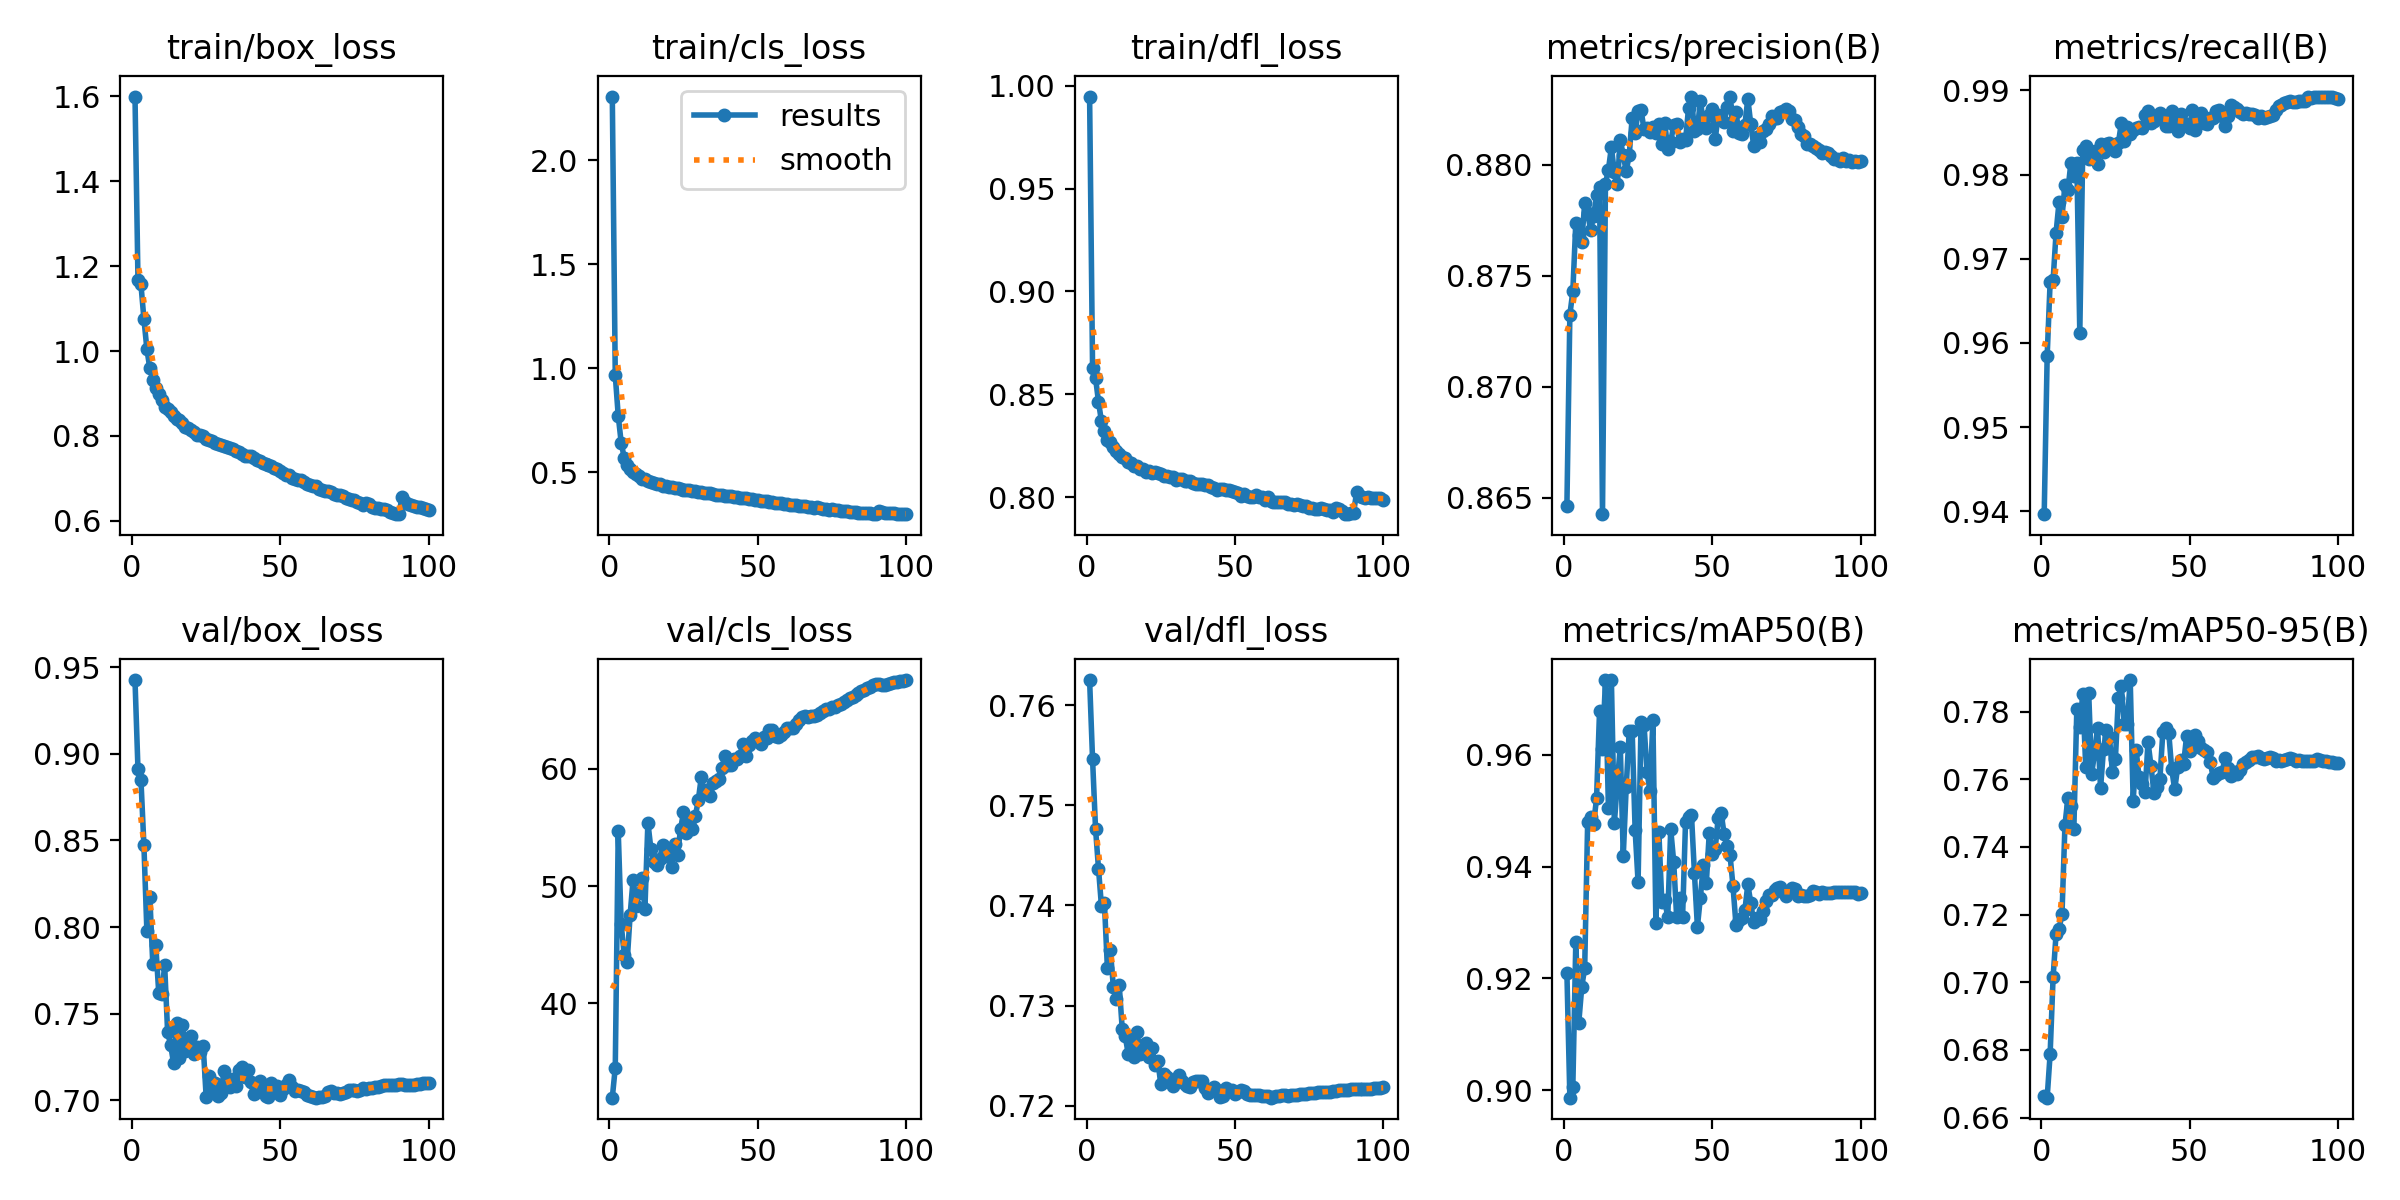

Source data for this figure (header and first rows):
epoch, train/box_loss, train/cls_loss, train/dfl_loss, metrics/precision(B), metrics/recall(B), metrics/mAP50(B), metrics/mAP50-95(B), val/box_loss, val/cls_loss, val/dfl_loss, lr/pg0, lr/pg1, lr/pg2
1, 1.599, 2.307, 0.9948, 0.8647, 0.9397, 0.921, 0.6664, 0.9425, 31.95, 0.7625, 0.003331, 0.003331, 0.003331
2, 1.168, 0.967, 0.8628, 0.8732, 0.9584, 0.8987, 0.6659, 0.891, 34.52, 0.7546, 0.006663, 0.006663, 0.006663
3, 1.157, 0.7729, 0.858, 0.8743, 0.9673, 0.9006, 0.6788, 0.8851, 54.69, 0.7477, 0.009988, 0.009988, 0.009988
4, 1.076, 0.6429, 0.8464, 0.8774, 0.9675, 0.9265, 0.7015, 0.8473, 46.77, 0.7437, 0.009978, 0.009978, 0.009978
5, 1.005, 0.5718, 0.8368, 0.8768, 0.9731, 0.9121, 0.7142, 0.7979, 44.16, 0.7399, 0.009978, 0.009978, 0.009978
6, 0.959, 0.5348, 0.8322, 0.8765, 0.9767, 0.9184, 0.7157, 0.8174, 43.53, 0.7402, 0.009961, 0.009961, 0.009961
7, 0.9329, 0.5154, 0.8279, 0.8783, 0.9749, 0.9219, 0.7202, 0.7787, 47.5, 0.7337, 0.009939, 0.009939, 0.009939
8, 0.9138, 0.5018, 0.8269, 0.8778, 0.9788, 0.948, 0.7465, 0.7898, 50.55, 0.7355, 0.009912, 0.009912, 0.009912
9, 0.8978, 0.4904, 0.8243, 0.877, 0.9782, 0.949, 0.7546, 0.7622, 48.29, 0.7319, 0.009881, 0.009881, 0.009881
10, 0.8856, 0.4812, 0.8222, 0.8777, 0.9814, 0.9477, 0.752, 0.7612, 49.42, 0.7307, 0.009845, 0.009845, 0.009845
11, 0.8675, 0.4692, 0.8208, 0.8786, 0.9798, 0.9522, 0.7453, 0.7779, 50.68, 0.732, 0.009803, 0.009803, 0.009803
12, 0.8643, 0.4672, 0.8195, 0.879, 0.9814, 0.9678, 0.7808, 0.7394, 48.09, 0.7277, 0.009758, 0.009758, 0.009758
13, 0.8576, 0.4613, 0.819, 0.8643, 0.9612, 0.9611, 0.7754, 0.7322, 55.43, 0.727, 0.009707, 0.009707, 0.009707
14, 0.8464, 0.4544, 0.8168, 0.8791, 0.983, 0.9733, 0.7853, 0.7215, 53.2, 0.7252, 0.009652, 0.009652, 0.009652
15, 0.8408, 0.4488, 0.8166, 0.8798, 0.9833, 0.9505, 0.7636, 0.745, 52.06, 0.7267, 0.009593, 0.009593, 0.009593
16, 0.8368, 0.4458, 0.8149, 0.8808, 0.9819, 0.9734, 0.7856, 0.7248, 51.83, 0.7248, 0.009529, 0.009529, 0.009529
17, 0.8299, 0.4424, 0.8152, 0.8797, 0.9826, 0.9477, 0.7617, 0.7434, 52.31, 0.7273, 0.009461, 0.009461, 0.009461
18, 0.8207, 0.4352, 0.8135, 0.8791, 0.9828, 0.955, 0.7677, 0.7285, 53.54, 0.7252, 0.009388, 0.009388, 0.009388
19, 0.8195, 0.4353, 0.8138, 0.8811, 0.9812, 0.9615, 0.7753, 0.7295, 52.56, 0.7261, 0.009311, 0.009311, 0.009311
20, 0.8141, 0.4304, 0.8124, 0.8804, 0.9836, 0.9419, 0.7573, 0.7371, 52.85, 0.7263, 0.009229, 0.009229, 0.009229
21, 0.8101, 0.4286, 0.8128, 0.8797, 0.9827, 0.9543, 0.769, 0.7268, 51.64, 0.7249, 0.009144, 0.009144, 0.009144
22, 0.8027, 0.4249, 0.8119, 0.8804, 0.9836, 0.9642, 0.7746, 0.7311, 53.57, 0.7258, 0.009055, 0.009055, 0.009055
23, 0.8028, 0.4247, 0.8121, 0.8821, 0.9837, 0.9643, 0.7724, 0.7278, 52.69, 0.7241, 0.008961, 0.008961, 0.008961
24, 0.8004, 0.4217, 0.8115, 0.8814, 0.9833, 0.9466, 0.7621, 0.7314, 54.84, 0.7245, 0.008864, 0.008864, 0.008864
25, 0.7923, 0.4156, 0.811, 0.8824, 0.9828, 0.9372, 0.7659, 0.7018, 56.29, 0.7221, 0.008763, 0.008763, 0.008763
26, 0.7917, 0.4175, 0.8104, 0.8824, 0.9837, 0.9659, 0.784, 0.714, 54.51, 0.7231, 0.008658, 0.008658, 0.008658
27, 0.7888, 0.4139, 0.8103, 0.8816, 0.9861, 0.9654, 0.7875, 0.7051, 55.28, 0.7229, 0.00855, 0.00855, 0.00855
28, 0.7834, 0.411, 0.8098, 0.8817, 0.984, 0.957, 0.7762, 0.7099, 54.91, 0.7223, 0.008438, 0.008438, 0.008438
29, 0.7813, 0.4094, 0.8098, 0.8815, 0.9857, 0.9535, 0.7762, 0.7027, 55.97, 0.722, 0.008323, 0.008323, 0.008323
30, 0.7791, 0.4067, 0.8083, 0.8817, 0.9848, 0.9662, 0.7893, 0.7042, 57.34, 0.7224, 0.008205, 0.008205, 0.008205
31, 0.7763, 0.4056, 0.8086, 0.8814, 0.9853, 0.93, 0.7535, 0.7168, 59.3, 0.7231, 0.008084, 0.008084, 0.008084
32, 0.7747, 0.4034, 0.809, 0.8818, 0.9856, 0.9462, 0.7686, 0.7112, 58.06, 0.7225, 0.007959, 0.007959, 0.007959
33, 0.7729, 0.4009, 0.8078, 0.8809, 0.9856, 0.9337, 0.7606, 0.7075, 58.17, 0.7221, 0.007832, 0.007832, 0.007832
34, 0.7688, 0.4006, 0.8077, 0.8819, 0.9855, 0.934, 0.7585, 0.7122, 57.73, 0.722, 0.007702, 0.007702, 0.007702
35, 0.7643, 0.3985, 0.808, 0.8807, 0.987, 0.9309, 0.7562, 0.7083, 58.82, 0.7218, 0.00757, 0.00757, 0.00757
36, 0.7613, 0.3941, 0.8068, 0.881, 0.9875, 0.9467, 0.771, 0.7175, 58.97, 0.7223, 0.007435, 0.007435, 0.007435
37, 0.7575, 0.3925, 0.8065, 0.8818, 0.9862, 0.9409, 0.764, 0.7192, 59.16, 0.7224, 0.007297, 0.007297, 0.007297
38, 0.7539, 0.3897, 0.8061, 0.8818, 0.9863, 0.931, 0.756, 0.7137, 60.11, 0.7224, 0.007158, 0.007158, 0.007158
39, 0.7523, 0.3868, 0.8066, 0.881, 0.9869, 0.9345, 0.7577, 0.7176, 61.11, 0.7224, 0.007016, 0.007016, 0.007016
40, 0.7521, 0.3889, 0.8059, 0.8812, 0.9873, 0.9309, 0.76, 0.7104, 60.3, 0.7217, 0.006872, 0.006872, 0.006872
41, 0.7482, 0.3868, 0.8059, 0.8811, 0.987, 0.948, 0.774, 0.7038, 60.31, 0.7212, 0.006727, 0.006727, 0.006727
42, 0.7431, 0.3833, 0.8049, 0.8825, 0.9858, 0.9489, 0.7751, 0.7048, 60.85, 0.7216, 0.00658, 0.00658, 0.00658
43, 0.7405, 0.3823, 0.8043, 0.8831, 0.9857, 0.9493, 0.7736, 0.7115, 60.84, 0.7219, 0.006431, 0.006431, 0.006431
44, 0.7361, 0.3795, 0.8035, 0.8815, 0.9876, 0.9388, 0.7629, 0.7072, 61.11, 0.7216, 0.006281, 0.006281, 0.006281
45, 0.7336, 0.3769, 0.8037, 0.8816, 0.987, 0.9292, 0.757, 0.7027, 62.16, 0.7209, 0.00613, 0.00613, 0.00613
46, 0.732, 0.3759, 0.804, 0.8829, 0.9852, 0.9345, 0.7637, 0.702, 61.11, 0.721, 0.005978, 0.005978, 0.005978
47, 0.7284, 0.3725, 0.8036, 0.8819, 0.9872, 0.9403, 0.7657, 0.7102, 62.06, 0.7218, 0.005824, 0.005824, 0.005824
48, 0.7251, 0.372, 0.8034, 0.8816, 0.9861, 0.9371, 0.7646, 0.7083, 62.37, 0.7215, 0.00567, 0.00567, 0.00567
49, 0.7218, 0.3686, 0.8028, 0.8822, 0.9859, 0.946, 0.7727, 0.7085, 62.66, 0.7216, 0.005516, 0.005516, 0.005516
50, 0.717, 0.3655, 0.8026, 0.8825, 0.9856, 0.9423, 0.7685, 0.7032, 62.47, 0.7211, 0.005361, 0.005361, 0.005361
51, 0.7128, 0.3648, 0.8019, 0.8811, 0.9877, 0.9432, 0.7694, 0.7066, 62.09, 0.7214, 0.005206, 0.005206, 0.005206
52, 0.7085, 0.3636, 0.8005, 0.8822, 0.9853, 0.9486, 0.7731, 0.709, 62.77, 0.7216, 0.00505, 0.00505, 0.00505
53, 0.7085, 0.3614, 0.8014, 0.8821, 0.9865, 0.9496, 0.7714, 0.7116, 62.67, 0.7215, 0.004895, 0.004895, 0.004895
54, 0.7008, 0.3565, 0.8005, 0.8819, 0.9874, 0.9459, 0.7692, 0.7079, 63.29, 0.7211, 0.004739, 0.004739, 0.004739
55, 0.6979, 0.3558, 0.8001, 0.8826, 0.9861, 0.9437, 0.7685, 0.7052, 63.35, 0.721, 0.004584, 0.004584, 0.004584
56, 0.6958, 0.3548, 0.7998, 0.8831, 0.986, 0.9421, 0.7681, 0.7058, 62.82, 0.721, 0.00443, 0.00443, 0.00443
57, 0.6957, 0.354, 0.8008, 0.8815, 0.9867, 0.9365, 0.7651, 0.7052, 62.71, 0.7211, 0.004276, 0.004276, 0.004276
58, 0.6925, 0.3511, 0.8002, 0.8824, 0.9867, 0.9296, 0.7603, 0.7051, 62.87, 0.721, 0.004123, 0.004123, 0.004123
59, 0.6876, 0.3487, 0.7998, 0.8814, 0.9875, 0.9304, 0.7613, 0.7032, 63.15, 0.7209, 0.00397, 0.00397, 0.00397
60, 0.6845, 0.347, 0.7987, 0.8814, 0.9877, 0.9307, 0.762, 0.7026, 63.46, 0.721, 0.003819, 0.003819, 0.003819
... 40 more rows
